Run: headless pygame with SDL's dummy video driver; simulated clock (each Clock.tick advances the game by its frame time, no real sleeping); random seed 0; keys injected as events and as key.get_pressed() state; no mouse input; restart key C tapped at the start of phases 3 and 4.
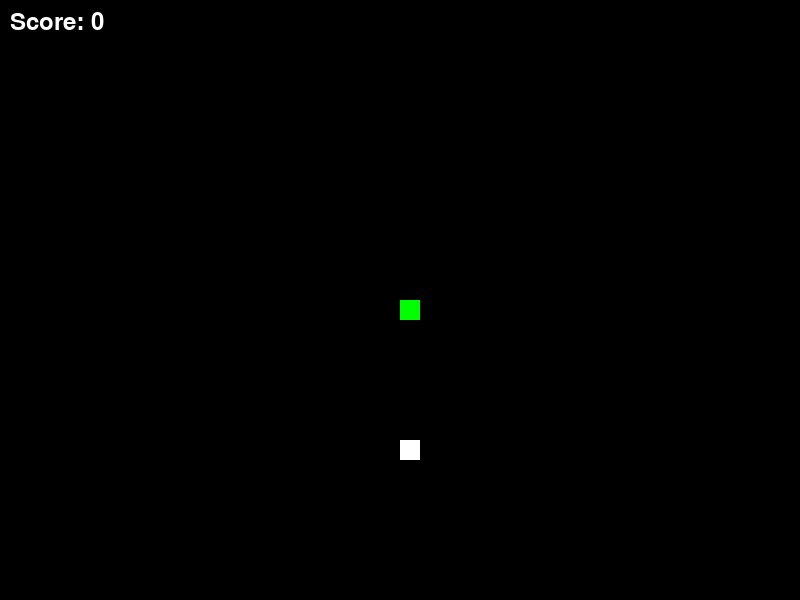
Frame 1 of 4 · flips 1–60 · no input
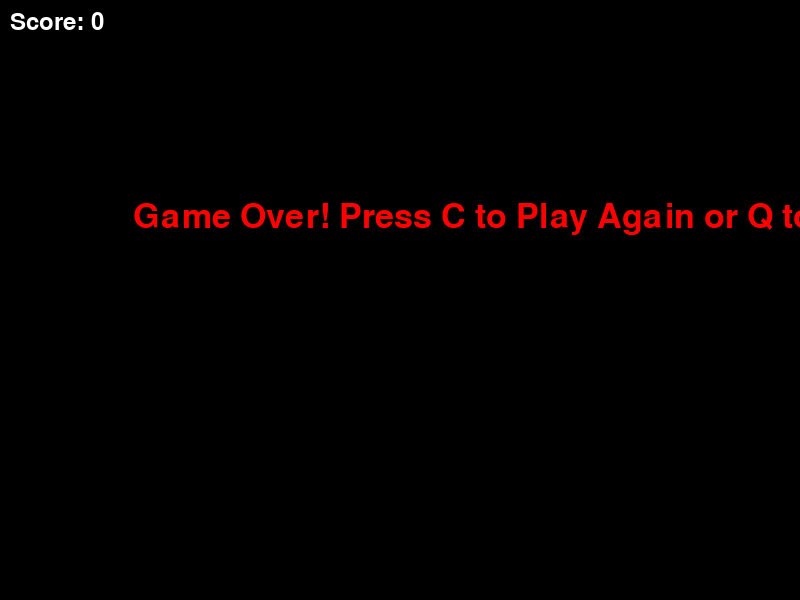
Frame 2 of 4 · flips 61–180 · tapped SPACE, RETURN · held RIGHT (→), D
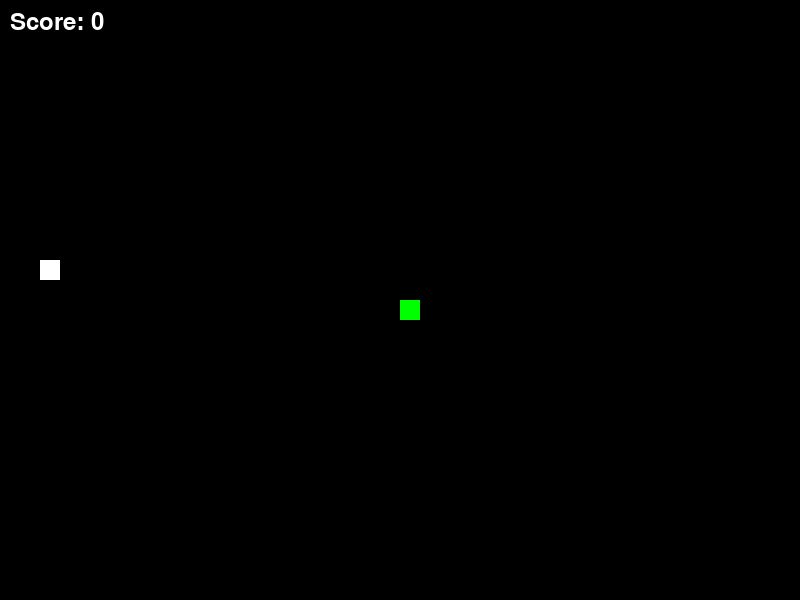
Frame 3 of 4 · flips 181–300 · tapped C · held DOWN (↓), S
Frame 4 of 4 · flips 301–420 · tapped C · held LEFT (←), A, UP (↑), W · screen same as frame 2, image omitted

The pygame program that drew these frames:

import pygame
import time
import random

pygame.init()

# Window dimensions
width = 800
height = 600

# Colors
black = (0, 0, 0)
white = (255, 255, 255)
green = (0, 255, 0)
red = (255, 0, 0)

# Snake block size and speed
block_size = 20
snake_speed = 15

# Fonts
font_style = pygame.font.SysFont(None, 50)
score_font = pygame.font.SysFont(None, 35)


def snake_game():
    screen = pygame.display.set_mode((width, height))
    pygame.display.set_caption("Snake Game")

    clock = pygame.time.Clock()

    def display_score(score):
        text = score_font.render("Score: " + str(score), True, white)
        screen.blit(text, [10, 10])

    def draw_snake(snake_body):
        for block in snake_body:
            pygame.draw.rect(screen, green, [block[0], block[1], block_size, block_size])

    def message(msg, color):
        text = font_style.render(msg, True, color)
        screen.blit(text, [width / 6, height / 3])

    def game_loop():
        game_over = False
        game_exit = False

        # Initial snake position and movement
        x = width / 2
        y = height / 2
        x_change = 0
        y_change = 0

        # Snake body
        snake_body = []
        snake_length = 1

        # Initial food position
        food_x = round(random.randrange(0, width - block_size) / float(block_size)) * block_size
        food_y = round(random.randrange(0, height - block_size) / float(block_size)) * block_size

        while not game_exit:
            while game_over:
                screen.fill(black)
                message("Game Over! Press C to Play Again or Q to Quit", red)
                display_score(snake_length - 1)
                pygame.display.update()

                for event in pygame.event.get():
                    if event.type == pygame.KEYDOWN:
                        if event.key == pygame.K_q:
                            game_exit = True
                            game_over = False
                        if event.key == pygame.K_c:
                            snake_game()

            for event in pygame.event.get():
                if event.type == pygame.QUIT:
                    game_exit = True
                if event.type == pygame.KEYDOWN:
                    if event.key == pygame.K_LEFT:
                        x_change = -block_size
                        y_change = 0
                    elif event.key == pygame.K_RIGHT:
                        x_change = block_size
                        y_change = 0
                    elif event.key == pygame.K_UP:
                        x_change = 0
                        y_change = -block_size
                    elif event.key == pygame.K_DOWN:
                        x_change = 0
                        y_change = block_size

            if x >= width or x < 0 or y >= height or y < 0:
                game_over = True

            x += x_change
            y += y_change
            screen.fill(black)
            pygame.draw.rect(screen, white, [food_x, food_y, block_size, block_size])

            snake_head = []
            snake_head.append(x)
            snake_head.append(y)
            snake_body.append(snake_head)
            if len(snake_body) > snake_length:
                del snake_body[0]

            for block in snake_body[:-1]:
                if block == snake_head:
                    game_over = True

            draw_snake(snake_body)
            display_score(snake_length - 1)

            pygame.display.update()

            if x == food_x and y == food_y:
                food_x = round(random.randrange(0, width - block_size) / float(block_size)) * block_size
                food_y = round(random.randrange(0, height - block_size) / float(block_size)) * block_size
                snake_length += 1

            clock.tick(snake_speed)

    game_loop()

    pygame.quit()
    quit()


snake_game()
